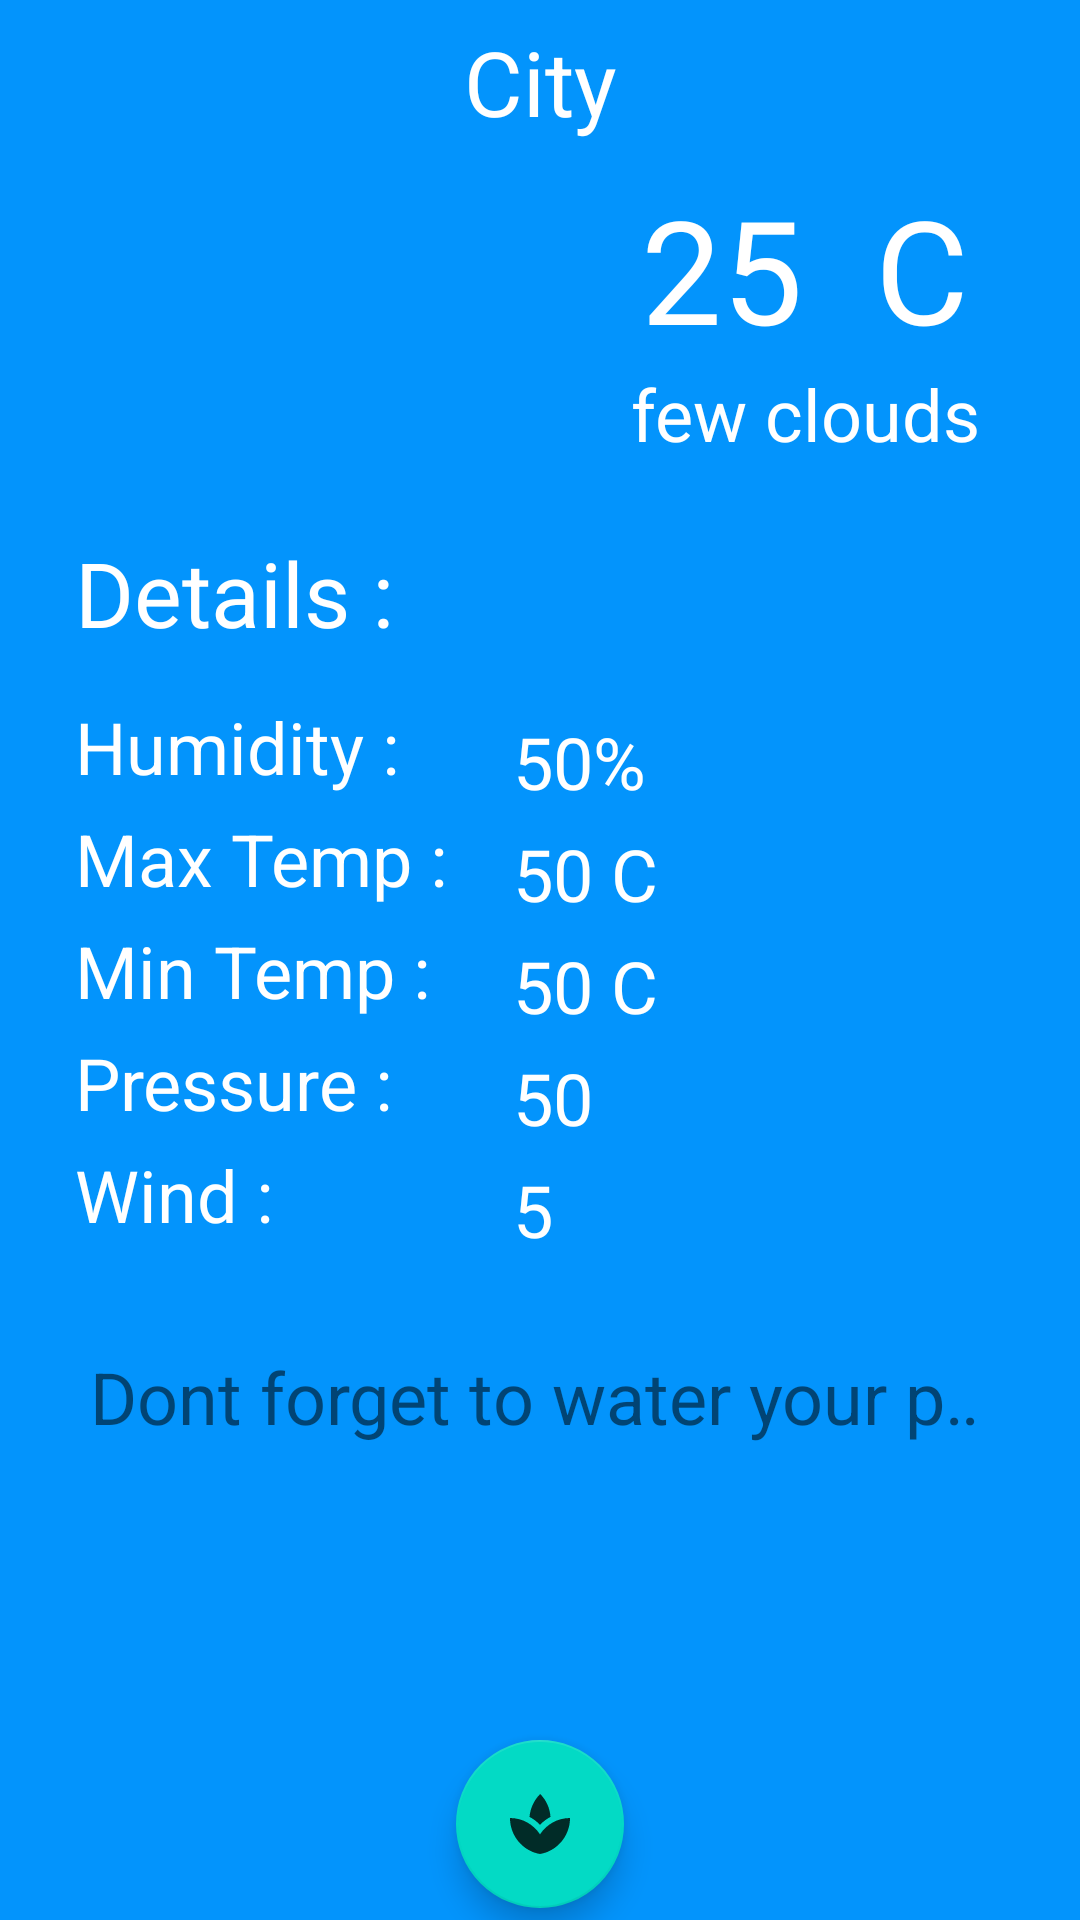

Produce the Android XML layout that renders to this screen, including the resource entries it uses.
<!-- AndroidManifest.xml: application theme Theme.Mobdevportfolio -->
<!-- res/layout/activity_weather.xml -->
<?xml version="1.0" encoding="utf-8"?>
<LinearLayout xmlns:android="http://schemas.android.com/apk/res/android"
    xmlns:app="http://schemas.android.com/apk/res-auto"
    xmlns:tools="http://schemas.android.com/tools"
    android:layout_width="match_parent"
    android:layout_height="match_parent"
    tools:context=".MainActivity"
    android:orientation="vertical"

    android:id = "@+id/linear_layout">

    <TextView
        android:id="@+id/textCity"
        android:layout_width="match_parent"
        android:layout_height="wrap_content"
        android:text="City"
        android:textSize= "30sp"
        android:textColor= "#FFFFFF"
        android:gravity = "center"
        android:layout_margin = "7dp"/>

    <LinearLayout
        android:layout_width="match_parent"
        android:layout_height="120dp"
        android:layout_marginTop="3dp"
        android:orientation="horizontal">

        <ImageView
            android:id="@+id/imageView"
            android:layout_width="142dp"
            android:layout_height="match_parent"
            android:layout_marginStart="25dp"
            android:scaleType="fitXY"
            app:srcCompat="@drawable/ic_launcher_background" />

        <LinearLayout
            android:layout_width="match_parent"
            android:layout_height="119dp"
            android:layout_marginStart="10dp"
            android:orientation="vertical">

            <TextView
                android:id="@+id/text_temp"
                android:layout_width="match_parent"
                android:layout_height="wrap_content"
                android:gravity="center"
                android:text="25  C"
                android:textColor="#FFFFFF"
                android:textSize="48sp" />

            <TextView
                android:id="@+id/text_Weather"
                android:layout_width="match_parent"
                android:layout_height="wrap_content"
                android:text="few clouds"
                android:textAlignment="center"
                android:textColor="#FFFFFF"
                android:textSize="24sp" />
        </LinearLayout>


    </LinearLayout>

    <TextView
        android:id="@+id/textView5"
        android:layout_width="wrap_content"
        android:layout_height="wrap_content"
        android:text="Details : "
        android:textSize= "30sp"
        android:textColor="#FFFFFF"
        android:layout_marginStart="25dp"
        android:layout_marginBottom="10dp"/>

    <LinearLayout
        android:layout_width="match_parent"
        android:layout_height="wrap_content"
        android:orientation="horizontal">

        <LinearLayout
            android:layout_width="wrap_content"
            android:layout_height="wrap_content"
            android:orientation="vertical"
            android:layout_marginStart="25dp">

            <TextView
                android:layout_width="wrap_content"
                android:layout_height="wrap_content"
                android:text = "Humidity : "
                android:textSize = "24sp"
                android:textColor="#FFFFFF"
                android:layout_marginTop="5dp"/>

            <TextView
                android:layout_width="wrap_content"
                android:layout_height="wrap_content"
                android:text = "Max Temp : "
                android:textSize = "24sp"
                android:textColor="#FFFFFF"
                android:layout_marginTop="5dp"/>

            <TextView
                android:layout_width="wrap_content"
                android:layout_height="wrap_content"
                android:text = "Min Temp : "
                android:textSize = "24sp"
                android:textColor="#FFFFFF"
                android:layout_marginTop="5dp"/>

            <TextView
                android:layout_width="wrap_content"
                android:layout_height="wrap_content"
                android:text = "Pressure : "
                android:textSize = "24sp"
                android:textColor="#FFFFFF"
                android:layout_marginTop="5dp"/>

            <TextView
                android:layout_width="wrap_content"
                android:layout_height="wrap_content"
                android:text = "Wind : "
                android:textSize = "24sp"
                android:textColor="#FFFFFF"
                android:layout_marginTop="5dp"/>



        </LinearLayout>

        <LinearLayout
            android:layout_width="wrap_content"
            android:layout_height="wrap_content"
            android:orientation="vertical"
            android:layout_marginStart="10dp"
            android:layout_marginTop="5dp">

            <TextView
                android:id = "@+id/humidity_text"
                android:layout_width="wrap_content"
                android:layout_height="wrap_content"
                android:text = " 50%"
                android:textSize = "24sp"
                android:textColor="#FFFFFF"
                android:layout_marginTop="5dp"/>

            <TextView
                android:id = "@+id/maxtemp_text"
                android:layout_width="wrap_content"
                android:layout_height="wrap_content"
                android:text = " 50 C"
                android:textSize = "24sp"
                android:textColor="#FFFFFF"
                android:layout_marginTop="5dp"/>

            <TextView
                android:id = "@+id/mintemp_text"
                android:layout_width="wrap_content"
                android:layout_height="wrap_content"
                android:text = " 50 C"
                android:textSize = "24sp"
                android:textColor="#FFFFFF"
                android:layout_marginTop="5dp"/>

            <TextView
                android:id = "@+id/pressure_text"
                android:layout_width="wrap_content"
                android:layout_height="wrap_content"
                android:text = " 50"
                android:textSize = "24sp"
                android:textColor="#FFFFFF"
                android:layout_marginTop="5dp"/>

            <TextView
                android:id = "@+id/wind_text"
                android:layout_width="wrap_content"
                android:layout_height="wrap_content"
                android:text = " 5"
                android:textSize = "24sp"
                android:textColor="#FFFFFF"
                android:layout_marginTop="5dp"/>

        </LinearLayout>


    </LinearLayout>

    <androidx.constraintlayout.widget.ConstraintLayout
        android:layout_width="match_parent"
        android:layout_height="match_parent">

        <TextView
            android:id="@+id/marqueeText"
            android:layout_width="match_parent"
            android:layout_height="wrap_content"
            android:ellipsize="marquee"
            android:marqueeRepeatLimit="marquee_forever"
            android:padding="30dp"
            android:scrollHorizontally="true"
            android:singleLine="true"
            android:text="Dont forget to water your plants today... :)"
            android:textSize="24sp"
            tools:layout_editor_absoluteX="0dp"
            tools:layout_editor_absoluteY="34dp"
            tools:ignore="MissingConstraints" />

        <com.google.android.material.floatingactionbutton.FloatingActionButton
            android:id="@+id/page_button"
            android:layout_width="60dp"
            android:layout_height="56dp"
            android:layout_marginBottom="4dp"
            android:clickable="true"
            app:layout_constraintBottom_toBottomOf="parent"
            app:layout_constraintEnd_toEndOf="parent"
            app:layout_constraintStart_toStartOf="parent"
            app:srcCompat="@drawable/ic_water"
            tools:ignore="MissingConstraints" />
    </androidx.constraintlayout.widget.ConstraintLayout>

</LinearLayout>
<!-- resources referenced by this layout -->
<resources>
  <!-- drawable ic_water (drawable-anydpi) -->
  <vector xmlns:android="http://schemas.android.com/apk/res/android"
      android:width="24dp"
      android:height="24dp"
      android:viewportWidth="24"
      android:viewportHeight="24"
      android:tint="#7DA330"
      android:alpha="0.8">
    <path
        android:fillColor="@android:color/white"
        android:pathData="M8.55,12c-1.07,-0.71 -2.25,-1.27 -3.53,-1.61 1.28,0.34 2.46,0.9 3.53,1.61zM18.98,10.39c-1.29,0.34 -2.49,0.91 -3.57,1.64 1.08,-0.73 2.28,-1.3 3.57,-1.64z"/>
    <path
        android:fillColor="@android:color/white"
        android:pathData="M15.49,9.63c-0.18,-2.79 -1.31,-5.51 -3.43,-7.63 -2.14,2.14 -3.32,4.86 -3.55,7.63 1.28,0.68 2.46,1.56 3.49,2.63 1.03,-1.06 2.21,-1.94 3.49,-2.63zM8.99,12.28c-0.14,-0.1 -0.3,-0.19 -0.45,-0.29 0.15,0.11 0.31,0.19 0.45,0.29zM15.41,12.03c-0.13,0.09 -0.27,0.16 -0.4,0.26 0.13,-0.1 0.27,-0.17 0.4,-0.26zM12,15.45C9.85,12.17 6.18,10 2,10c0,5.32 3.36,9.82 8.03,11.49 0.63,0.23 1.29,0.4 1.97,0.51 0.68,-0.12 1.33,-0.29 1.97,-0.51C18.64,19.82 22,15.32 22,10c-4.18,0 -7.85,2.17 -10,5.45z"/>
  </vector>
  <style name="Theme.Mobdevportfolio" parent="Theme.MaterialComponents.DayNight.DarkActionBar">
          
          <item name="colorPrimary">#8BC34A</item>
          <item name="colorPrimaryVariant">#8BC34A</item>
          <item name="colorOnPrimary">@color/white</item>
          
          <item name="colorSecondary">@color/teal_200</item>
          <item name="colorSecondaryVariant">@color/teal_700</item>
          <item name="colorOnSecondary">@color/black</item>
          
          <item name="android:statusBarColor" tools:targetApi="l">#4CAF50</item>
          
          <item name="android:windowBackground">#0394fc</item>
      </style>
  <!-- not gathered from this repository: default colours our renderer supplied (Android Studio template values) -->
  <color name="teal_200">#FF03DAC5</color>
  <color name="teal_700">#FF018786</color>
  <color name="black">#FF000000</color>
  <color name="white">#FFFFFFFF</color>
</resources>
